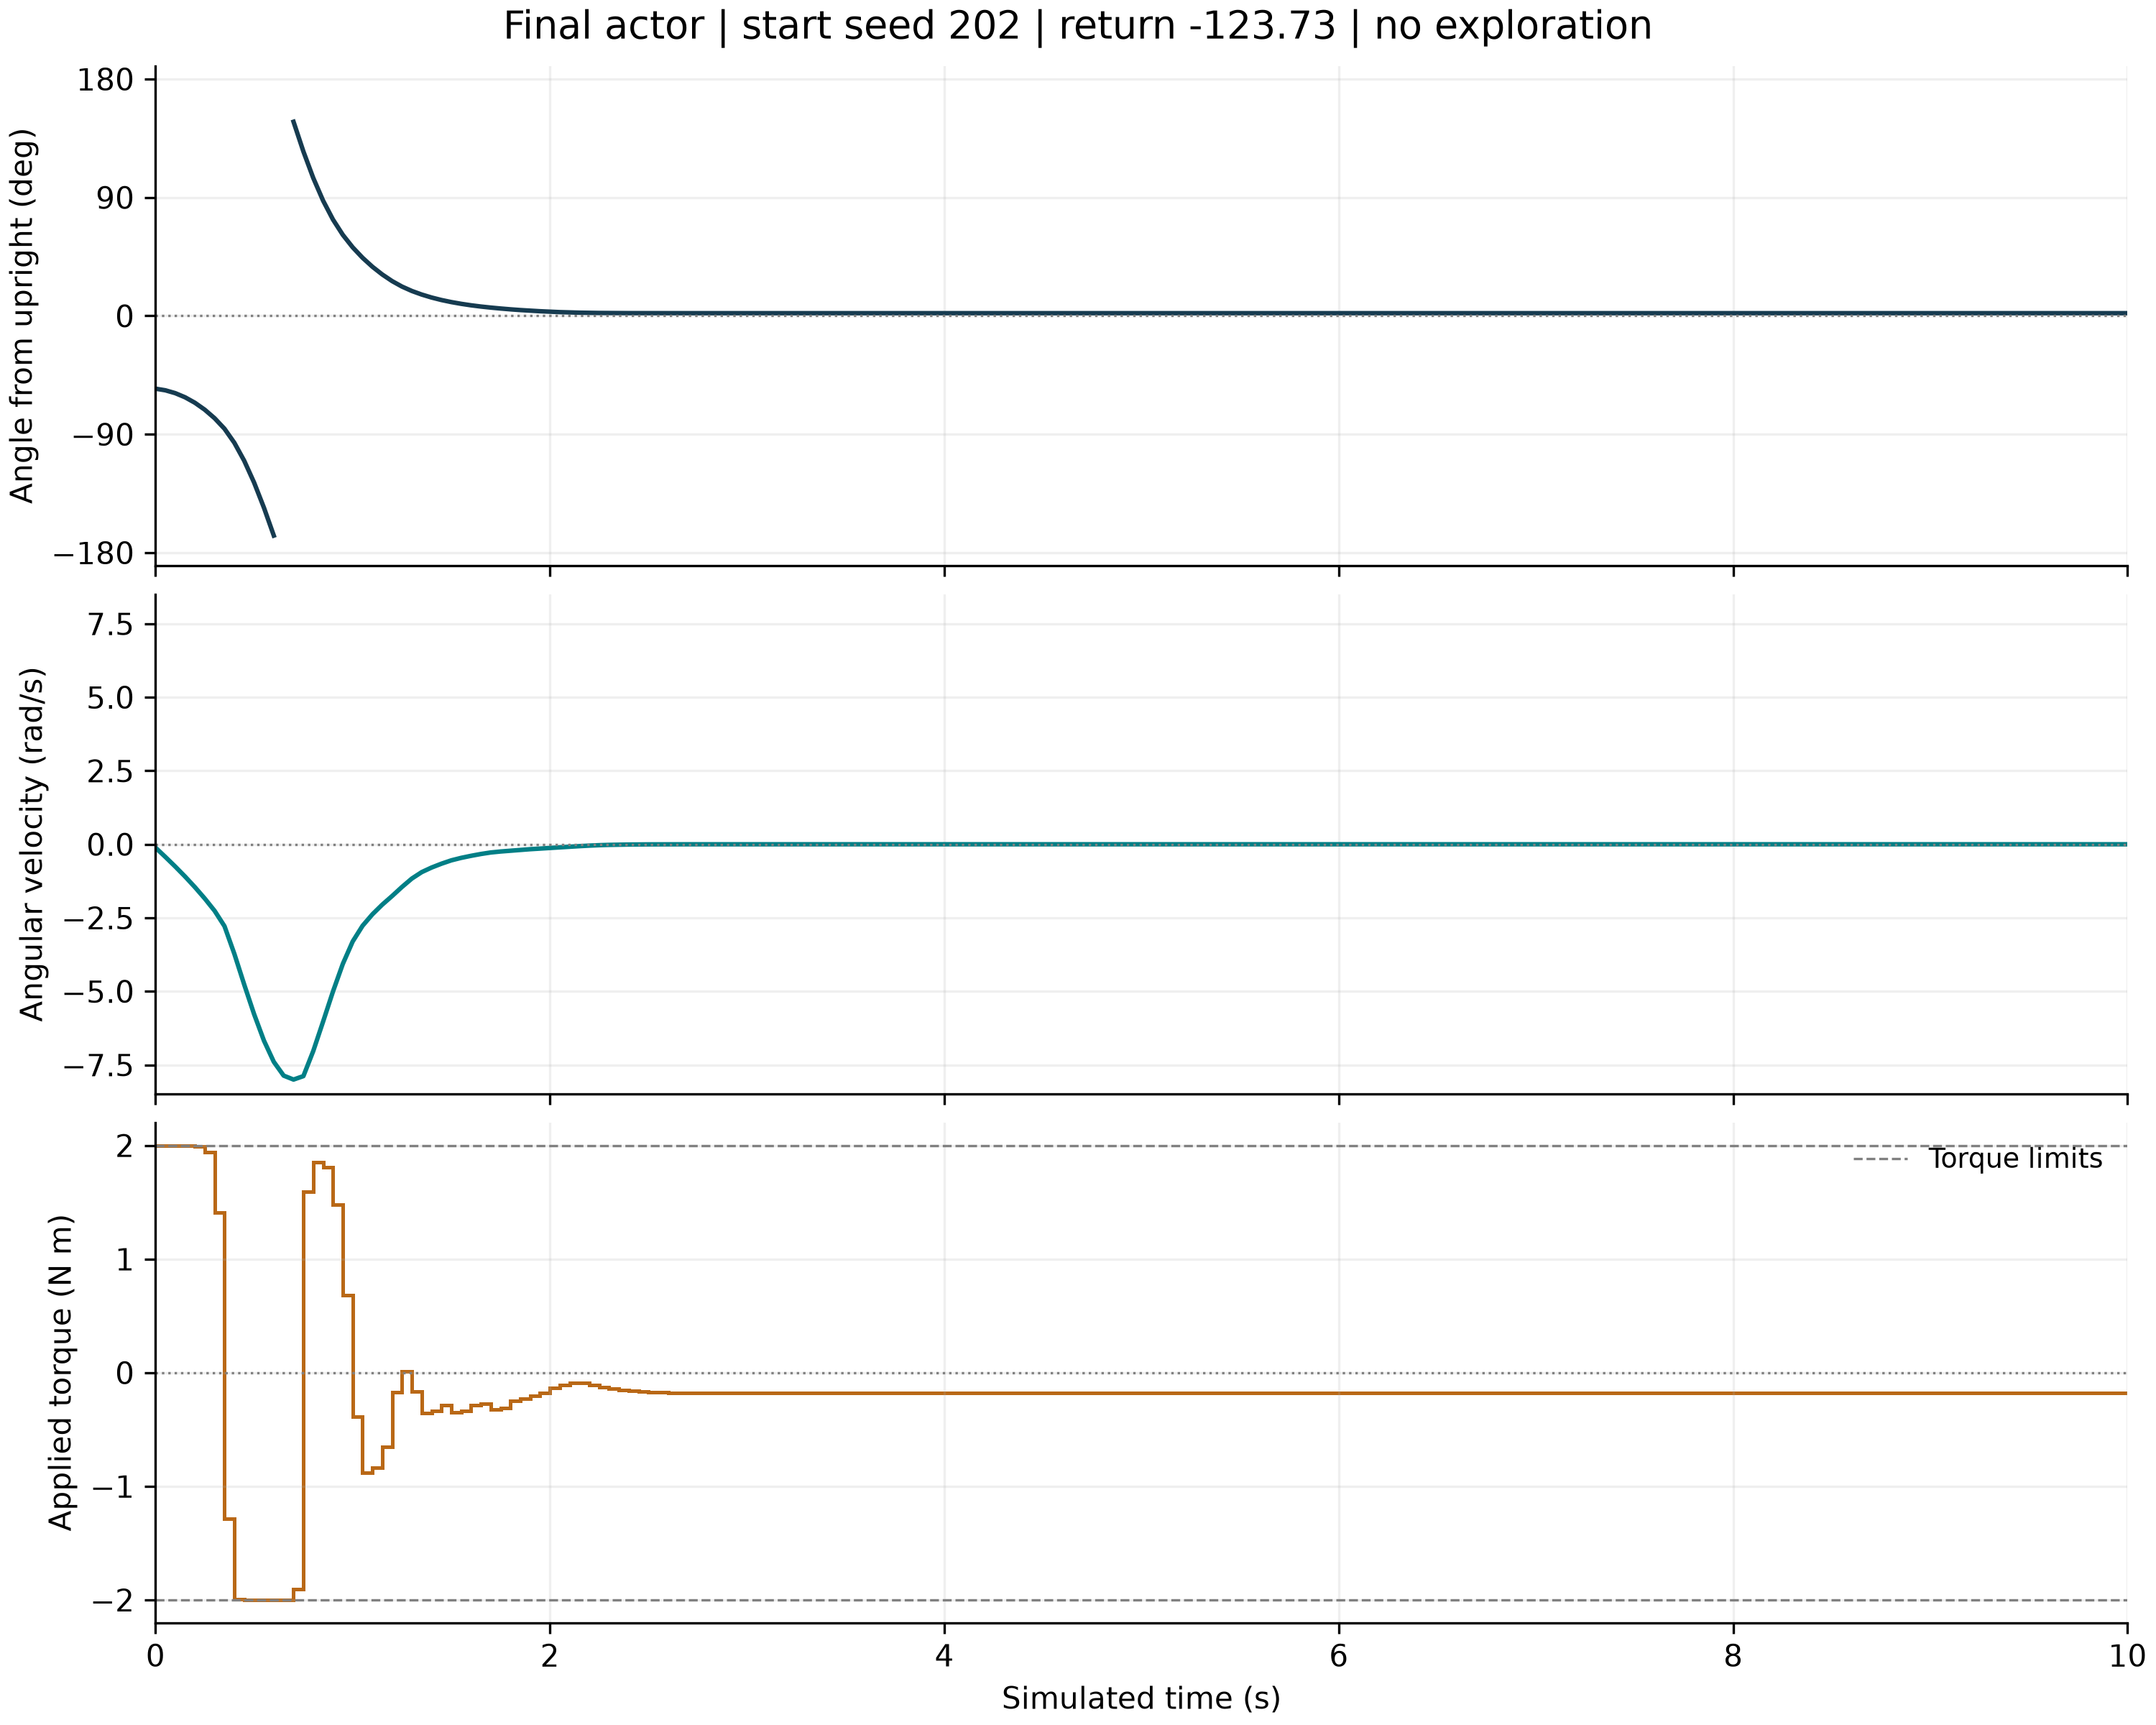

The file beside this chart, header and first rows:
time_s, wrapped_angle_rad, angular_velocity_rad_s, torque_for_next_interval_nm, reward_for_next_transition
0.0, -0.9658, -0.1127, 2, -0.938
0.05, -0.9873, -0.4296, 2, -0.9972
0.1, -1.025, -0.7555, 2, -1.112
0.15, -1.08, -1.097, 1.999, -1.29
0.2, -1.153, -1.458, 1.992, -1.546
0.25, -1.245, -1.845, 1.941, -1.894
0.3, -1.358, -2.264, 1.412, -2.359
0.35, -1.498, -2.785, -1.286, -3.02
0.4, -1.684, -3.726, -1.994, -4.228
0.45, -1.922, -4.771, -2, -5.975
0.5, -2.211, -5.775, -2, -8.228
0.55, -2.545, -6.676, -2, -10.94
0.6, -2.915, -7.398, -2, -13.97
0.65, 2.975, -7.866, -2, -15.04
0.7, 2.575, -8.0, -1.904, -13.03
0.75, 2.181, -7.883, 1.59, -10.97
0.8, 1.829, -7.03, 1.85, -8.292
0.85, 1.528, -6.027, 1.811, -5.971
0.9, 1.278, -5.007, 1.48, -4.141
0.95, 1.074, -4.067, 0.6809, -2.808
1.0, 0.9092, -3.305, -0.3893, -1.919
1.05, 0.7706, -2.772, -0.8795, -1.363
1.1, 0.6515, -2.381, -0.8385, -0.9921
1.15, 0.5489, -2.052, -0.6508, -0.7228
1.2, 0.461, -1.758, -0.1742, -0.5217
1.25, 0.3885, -1.451, 0.009654, -0.3614
1.3, 0.3302, -1.165, -0.1644, -0.2449
1.35, 0.2829, -0.9467, -0.3569, -0.1698
1.4, 0.2433, -0.7909, -0.3345, -0.1219
1.45, 0.2103, -0.6604, -0.2829, -0.08792
1.5, 0.183, -0.5463, -0.3473, -0.06345
1.55, 0.1599, -0.4619, -0.3332, -0.04701
1.6, 0.1403, -0.3925, -0.2832, -0.03516
1.65, 0.1238, -0.3301, -0.2741, -0.02629
1.7, 0.1098, -0.2786, -0.3256, -0.01993
1.75, 0.09759, -0.2452, -0.3094, -0.01563
1.8, 0.08666, -0.2185, -0.2478, -0.01235
1.85, 0.07712, -0.1908, -0.226, -0.009639
1.9, 0.06877, -0.1669, -0.2042, -0.007558
1.95, 0.06147, -0.146, -0.1808, -0.005943
2.0, 0.05512, -0.127, -0.1357, -0.004671
2.05, 0.04982, -0.1061, -0.1055, -0.003618
2.1, 0.04559, -0.08454, -0.08703, -0.002801
2.15, 0.04242, -0.06342, -0.08913, -0.002209
2.2, 0.04017, -0.04498, -0.1058, -0.001827
2.25, 0.03863, -0.03073, -0.1244, -0.001602
2.3, 0.03761, -0.02043, -0.1405, -0.001476
2.35, 0.03695, -0.0133, -0.1528, -0.001406
2.4, 0.03652, -0.008506, -0.1616, -0.001367
2.45, 0.03625, -0.005363, -0.1677, -0.001345
2.5, 0.03609, -0.003338, -0.1718, -0.001333
2.55, 0.03598, -0.002054, -0.1745, -0.001326
2.6, 0.03592, -0.001251, -0.1763, -0.001322
2.65, 0.03588, -0.0007544, -0.1774, -0.001319
2.7, 0.03586, -0.0004508, -0.178, -0.001318
2.75, 0.03585, -0.000267, -0.1785, -0.001317
2.8, 0.03584, -0.0001567, -0.1787, -0.001316
2.85, 0.03584, -9.116910950979218e-05, -0.1789, -0.001316
2.9, 0.03583, -5.2598599722841755e-05, -0.179, -0.001316
2.95, 0.03583, -3.0039140256121755e-05, -0.179, -0.001316
... 141 more rows
